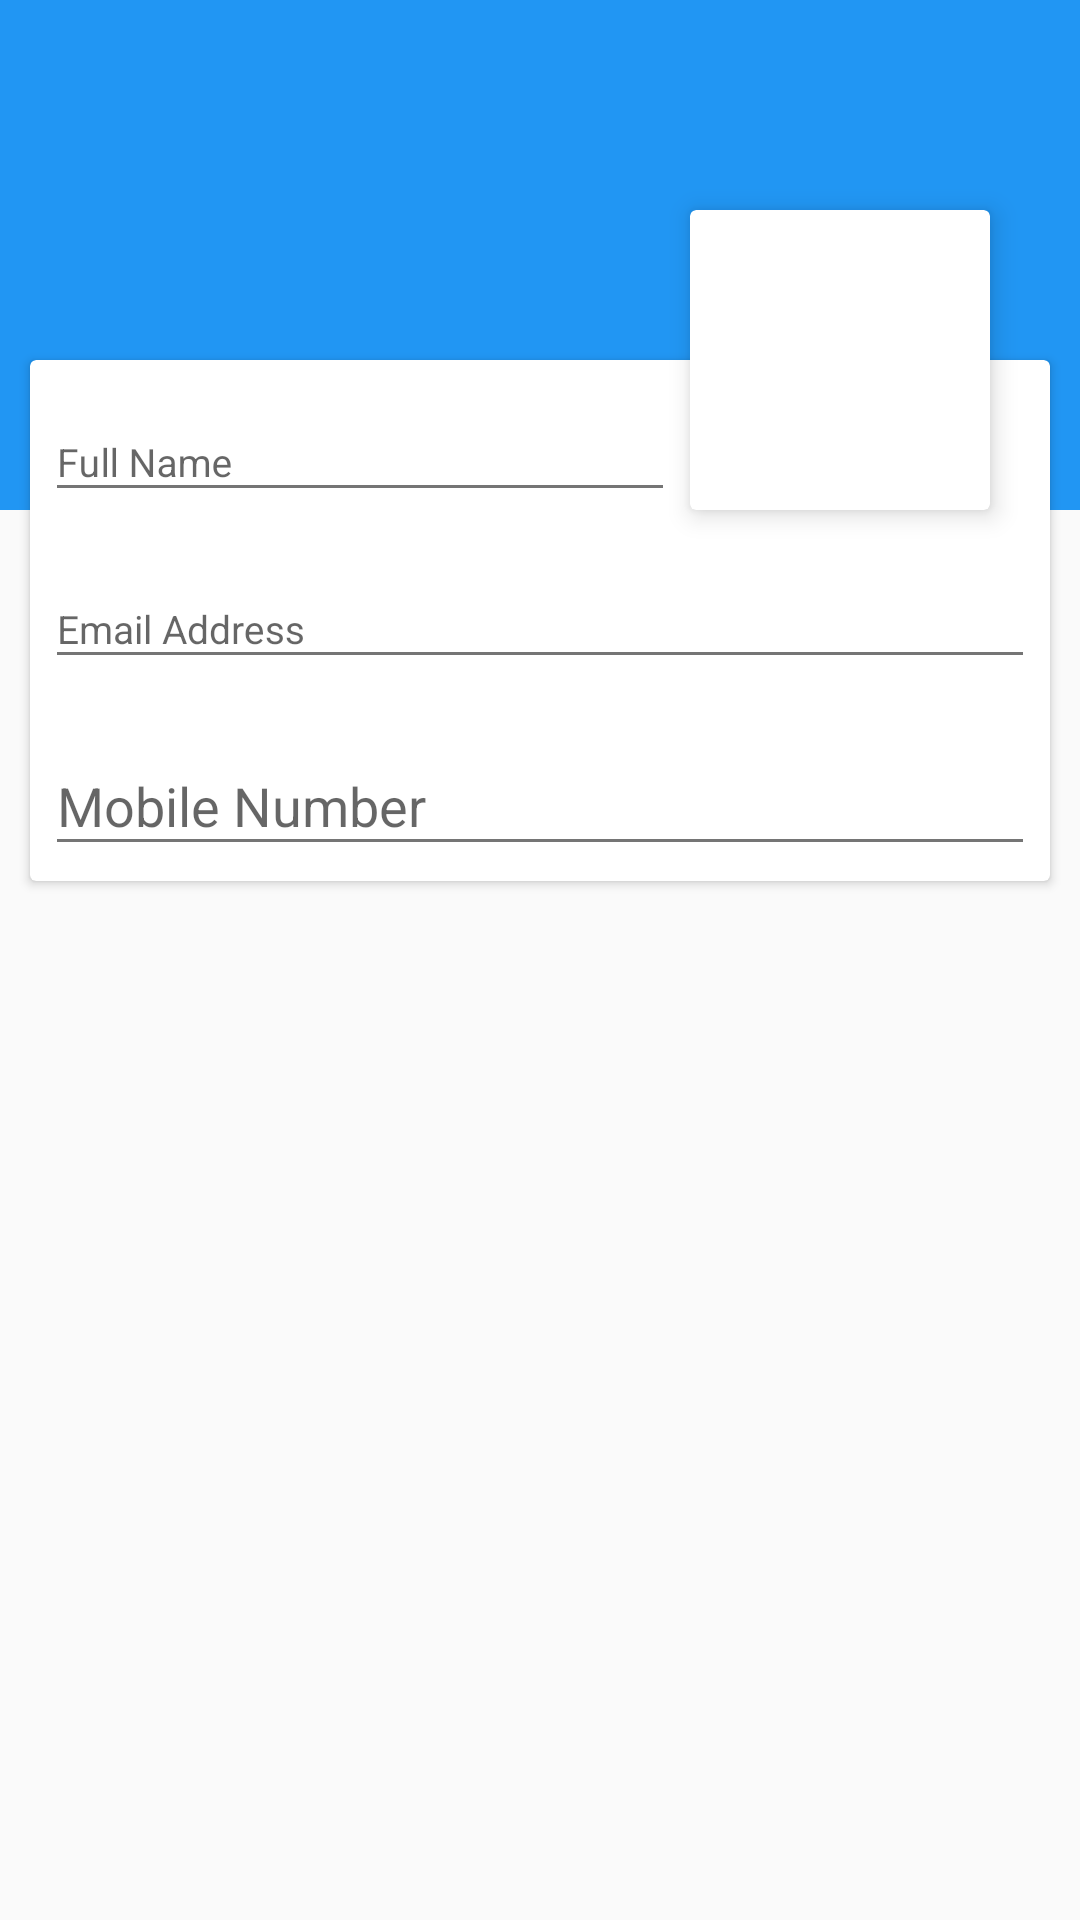

Android layout source for this screen:
<!-- AndroidManifest.xml: activity theme MaterialTheme.Default -->
<!-- res/layout/activity_my_account.xml -->
<?xml version="1.0" encoding="utf-8"?>
<RelativeLayout xmlns:android="http://schemas.android.com/apk/res/android"
    xmlns:tools="http://schemas.android.com/tools"
    android:layout_width="match_parent"
    android:layout_height="match_parent"
    xmlns:app="http://schemas.android.com/apk/res-auto"
    android:orientation="vertical"
    android:id="@+id/myaccount_landing_layout"
    tools:context="in.evolve.ornateresidency.Activities.MyAccountActivity"
    android:background="@drawable/animation_list">


    <include android:id="@+id/toolbar"
        layout="@layout/toolbar_material"
        android:layout_width="match_parent"
        android:layout_height="170dp" />

   <android.support.v7.widget.CardView
       android:background="#ffffff"
       android:layout_width="match_parent"
       android:layout_height="wrap_content"
       android:layout_marginTop="120dp"
       android:layout_marginRight="10dp"
       android:layout_marginLeft="10dp"
       android:id="@+id/view">

       <LinearLayout
           android:layout_width="match_parent"
           android:layout_height="wrap_content"
           android:orientation="vertical">

       <android.support.design.widget.TextInputLayout
           android:layout_width="match_parent"
           android:layout_height="wrap_content"
           android:id="@+id/full_name_input_layout"
           android:layout_margin="5dp">

           <EditText
               android:layout_marginRight="120dp"
               android:inputType="text"
               android:textSize="13sp"
               android:layout_width="match_parent"
               android:layout_height="wrap_content"
               android:id="@+id/input_full_name"
               android:hint="Full Name"/>

       </android.support.design.widget.TextInputLayout>

       <android.support.design.widget.TextInputLayout
           android:layout_width="match_parent"
           android:layout_height="wrap_content"
           android:id="@+id/email_address_input_layout"
           android:layout_margin="5dp">

           <EditText
               android:inputType="textWebEmailAddress"
               android:layout_width="match_parent"
               android:layout_height="wrap_content"
               android:textSize="13sp"
               android:id="@+id/input_email_address"
               android:hint="Email Address"/>

       </android.support.design.widget.TextInputLayout>


       <android.support.design.widget.TextInputLayout
           android:layout_width="match_parent"
           android:layout_height="wrap_content"
           android:id="@+id/mobile_number_input_layout"
           android:layout_margin="5dp">

           <EditText
               android:inputType="phone"
               android:layout_width="match_parent"
               android:layout_height="wrap_content"
               android:id="@+id/input_mobile_number"
               android:hint="Mobile Number"/>

       </android.support.design.widget.TextInputLayout>
       </LinearLayout>
   </android.support.v7.widget.CardView>

    <android.support.v7.widget.CardView
        android:layout_width="100dp"
        android:layout_height="100dp"
        android:background="#ffffff"
        android:layout_alignBottom="@+id/toolbar"
        android:layout_alignRight="@+id/view"
        android:layout_alignEnd="@+id/view"
        android:layout_marginRight="20dp"
        android:layout_marginEnd="20dp"
        app:cardElevation="5dp">
        <ImageView
            android:id="@+id/input_gender"
            android:padding="20dp"
            android:layout_width="match_parent"
            android:layout_height="match_parent" />

    </android.support.v7.widget.CardView>


</RelativeLayout>
<!-- res/layout/toolbar_material.xml (included above) -->
<?xml version="1.0" encoding="utf-8"?>
<android.support.v7.widget.Toolbar
    xmlns:android="http://schemas.android.com/apk/res/android"
    xmlns:local="http://schemas.android.com/apk/res-auto"
    xmlns:app="http://schemas.android.com/apk/res-auto"
    android:id="@+id/toolbar"
    android:layout_height="wrap_content"
    android:fitsSystemWindows="true"
    android:layout_width="match_parent"
    android:minHeight="?attr/actionBarSize"
    android:background="?attr/colorPrimary"
    local:popupTheme="@style/ThemeOverlay.AppCompat.Light"
    app:theme="@style/ThemeOverlay.AppCompat.Dark.ActionBar"
    app:layout_scrollFlags="scroll|enterAlways"
    app:elevation="0dp">

    <TextView
        android:textStyle="bold"
        android:layout_width="wrap_content"
        android:layout_height="wrap_content"
        android:layout_gravity="center"
        android:id="@+id/toolbar_custom_title"
        android:visibility="visible"
        android:textSize="18sp"
        android:textColor="@android:color/white"/>

</android.support.v7.widget.Toolbar>
<!-- resources referenced by this layout -->
<resources>
  <style name="MaterialTheme.Default" parent="Theme.AppCompat.Light.NoActionBar">
  
          <item name="colorPrimary">@color/colorPrimary</item>
          <item name="colorPrimaryDark">@color/colorPrimaryDark</item>
          <item name="colorAccent">@color/colorAccent</item>
          <item name="android:textColorPrimary">@color/colorPrimaryText</item>
          <item name="android:textColorSecondary">@color/secondaryText</item>
  
      </style>
  <color name="colorPrimary">#2196F3</color>
  <color name="colorPrimaryDark">#1976D2</color>
  <color name="colorAccent">#607D8B</color>
  <color name="colorPrimaryText">#212121</color>
  <color name="secondaryText">#757575</color>
</resources>
